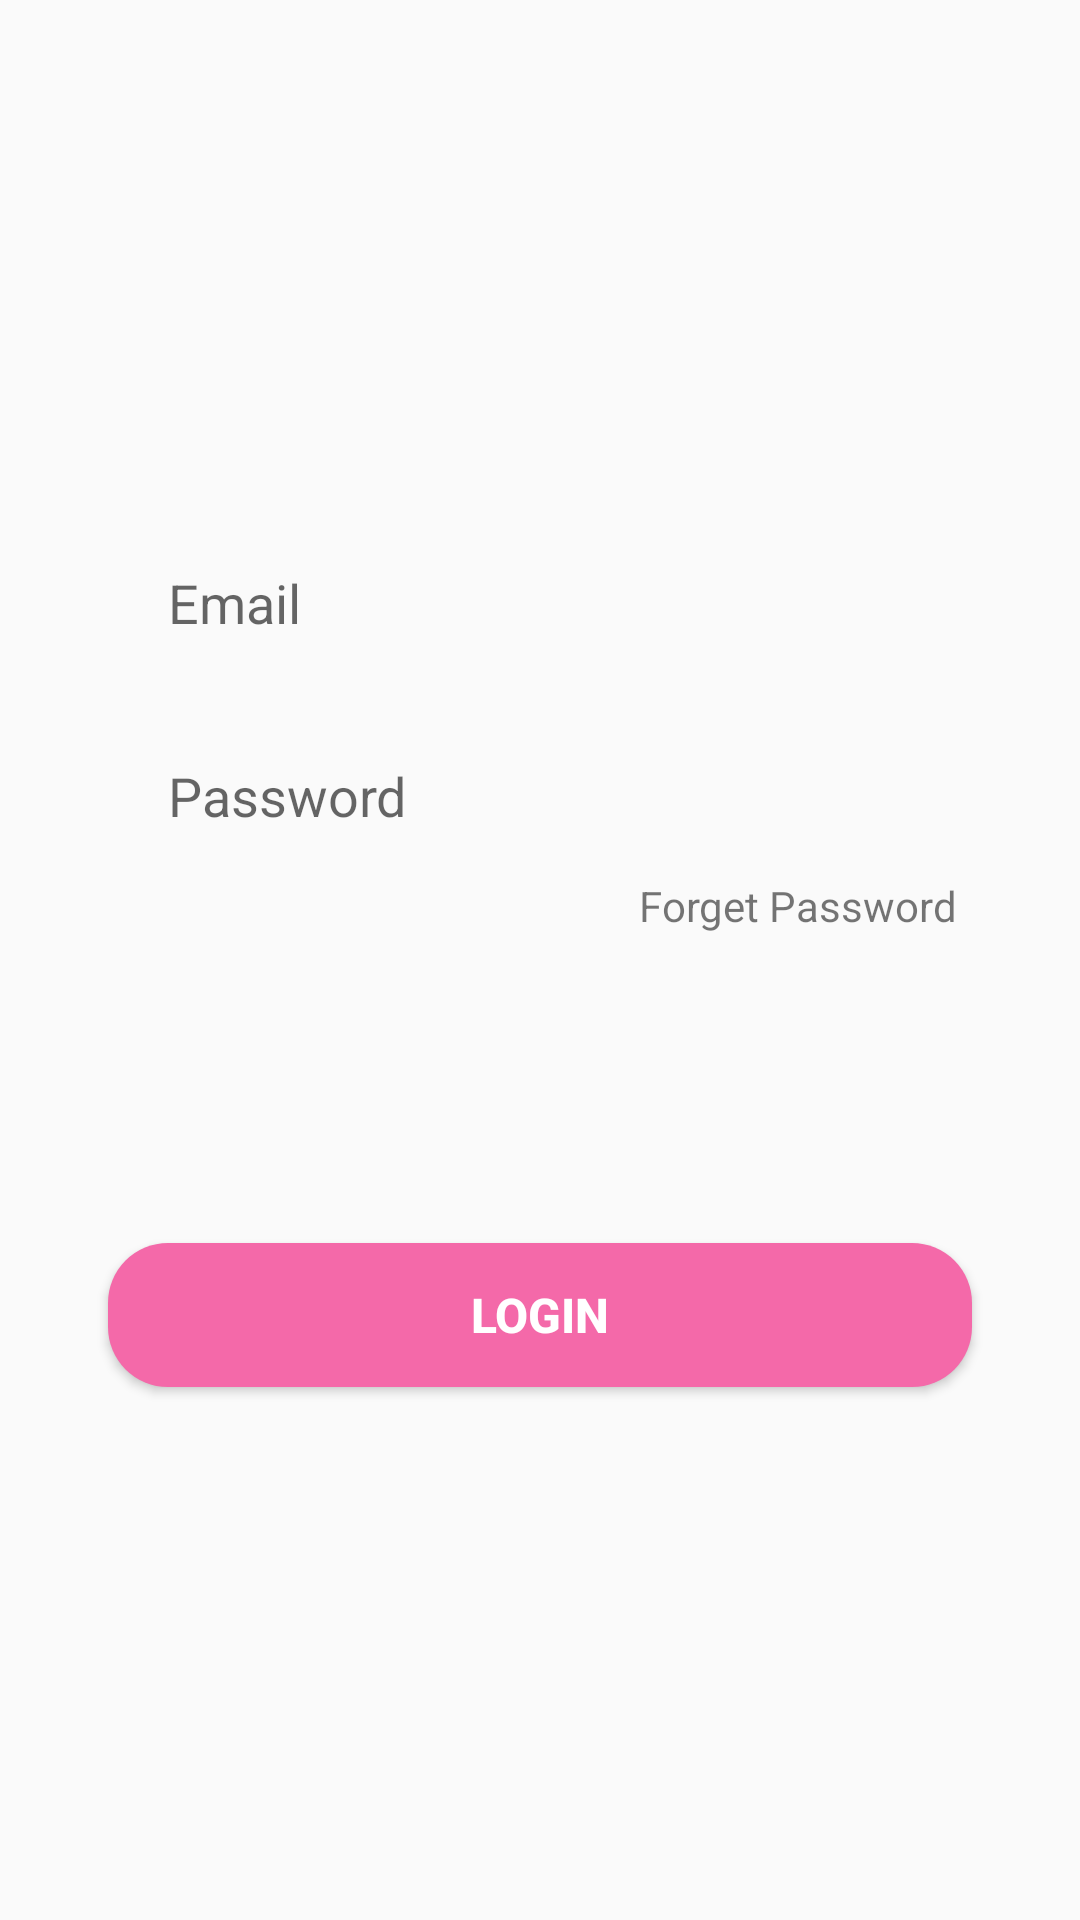

This screen was rendered from an Android layout file. Write that file and the resources it references.
<!-- AndroidManifest.xml: application theme Theme.BaiKtra2 -->
<!-- res/layout/login_tab_fragment.xml -->
<?xml version="1.0" encoding="utf-8"?>
<androidx.constraintlayout.widget.ConstraintLayout xmlns:android="http://schemas.android.com/apk/res/android"
    xmlns:app="http://schemas.android.com/apk/res-auto"
    android:layout_width="match_parent"
    android:layout_height="match_parent">

    <EditText
        android:id="@+id/email"
        android:layout_width="0dp"
        android:layout_height="wrap_content"
        android:hint="Email"
        android:paddingLeft="20dp"
        android:paddingTop="10dp"
        android:paddingBottom="10dp"
        android:background="@drawable/edit_text_bg"
        app:layout_constraintBottom_toBottomOf="parent"
        app:layout_constraintEnd_toEndOf="parent"
        app:layout_constraintStart_toStartOf="parent"
        app:layout_constraintTop_toTopOf="parent"
        app:layout_constraintVertical_bias=".3"
        app:layout_constraintHorizontal_bias=".5"
        app:layout_constraintWidth_percent=".8" />

    <EditText
        android:id="@+id/pass"
        android:layout_width="0dp"
        android:layout_height="wrap_content"
        app:layout_constraintVertical_bias="0"
        app:layout_constraintHorizontal_bias=".5"
        app:layout_constraintWidth_percent=".8"
        android:hint="Password"
        android:paddingLeft="20dp"
        android:paddingTop="10dp"
        android:paddingBottom="10dp"
        android:layout_marginTop="20dp"
        android:background="@drawable/edit_text_bg"
        app:layout_constraintBottom_toBottomOf="parent"
        app:layout_constraintEnd_toEndOf="parent"
        app:layout_constraintStart_toStartOf="parent"
        app:layout_constraintTop_toBottomOf="@+id/email"
        android:inputType="textPassword"/>

    <Button
        android:background="@drawable/button_bg"
        android:textColor="@color/white"
        android:id="@+id/btnLogin"
        android:layout_width="0dp"
        android:layout_height="wrap_content"
        app:layout_constraintWidth_percent=".8"
        app:layout_constraintVertical_bias=".7"
        android:text="Login"

        android:textSize="16sp"
        android:textStyle="bold"
        app:layout_constraintBottom_toBottomOf="parent"
        app:layout_constraintEnd_toEndOf="parent"
        app:layout_constraintStart_toStartOf="parent"
        app:layout_constraintTop_toTopOf="parent" />

    <TextView
        android:id="@+id/forget_pass"
        android:layout_width="wrap_content"
        android:layout_height="wrap_content"
        android:text="Forget Password"
        app:layout_constraintVertical_bias="0"
        app:layout_constraintHorizontal_bias="1"
        android:layout_marginTop="5dp"
        android:layout_marginRight="5dp"
        app:layout_constraintBottom_toBottomOf="parent"
        app:layout_constraintEnd_toEndOf="@id/pass"
        app:layout_constraintStart_toStartOf="parent"
        app:layout_constraintTop_toBottomOf="@id/pass"/>

</androidx.constraintlayout.widget.ConstraintLayout>
<!-- resources referenced by this layout -->
<resources>
  <color name="white">#FFFFFFFF</color>
  <!-- drawable button_bg (drawable-v24) -->
  <?xml version="1.0" encoding="utf-8"?>
  <shape xmlns:android="http://schemas.android.com/apk/res/android">
  
      <corners android:radius="20dp"/>
  
      <solid android:color="@color/pink"/>
  </shape>
  <style name="Theme.BaiKtra2" parent="Theme.AppCompat.DayNight.NoActionBar">
          
          <item name="colorPrimary">@color/purple_500</item>
          <item name="colorPrimaryVariant">@color/purple_700</item>
          <item name="colorOnPrimary">@color/white</item>
          
          <item name="colorSecondary">@color/teal_200</item>
          <item name="colorSecondaryVariant">@color/teal_700</item>
          <item name="colorOnSecondary">@color/black</item>
          
          <item name="android:statusBarColor" tools:targetApi="l">?attr/colorPrimaryVariant</item>
          
      </style>
  <color name="pink">#f469a9</color>
  <color name="purple_500">#FF6200EE</color>
  <color name="purple_700">#FF3700B3</color>
  <color name="teal_200">#FF03DAC5</color>
  <color name="teal_700">#FF018786</color>
  <color name="black">#FF000000</color>
</resources>
